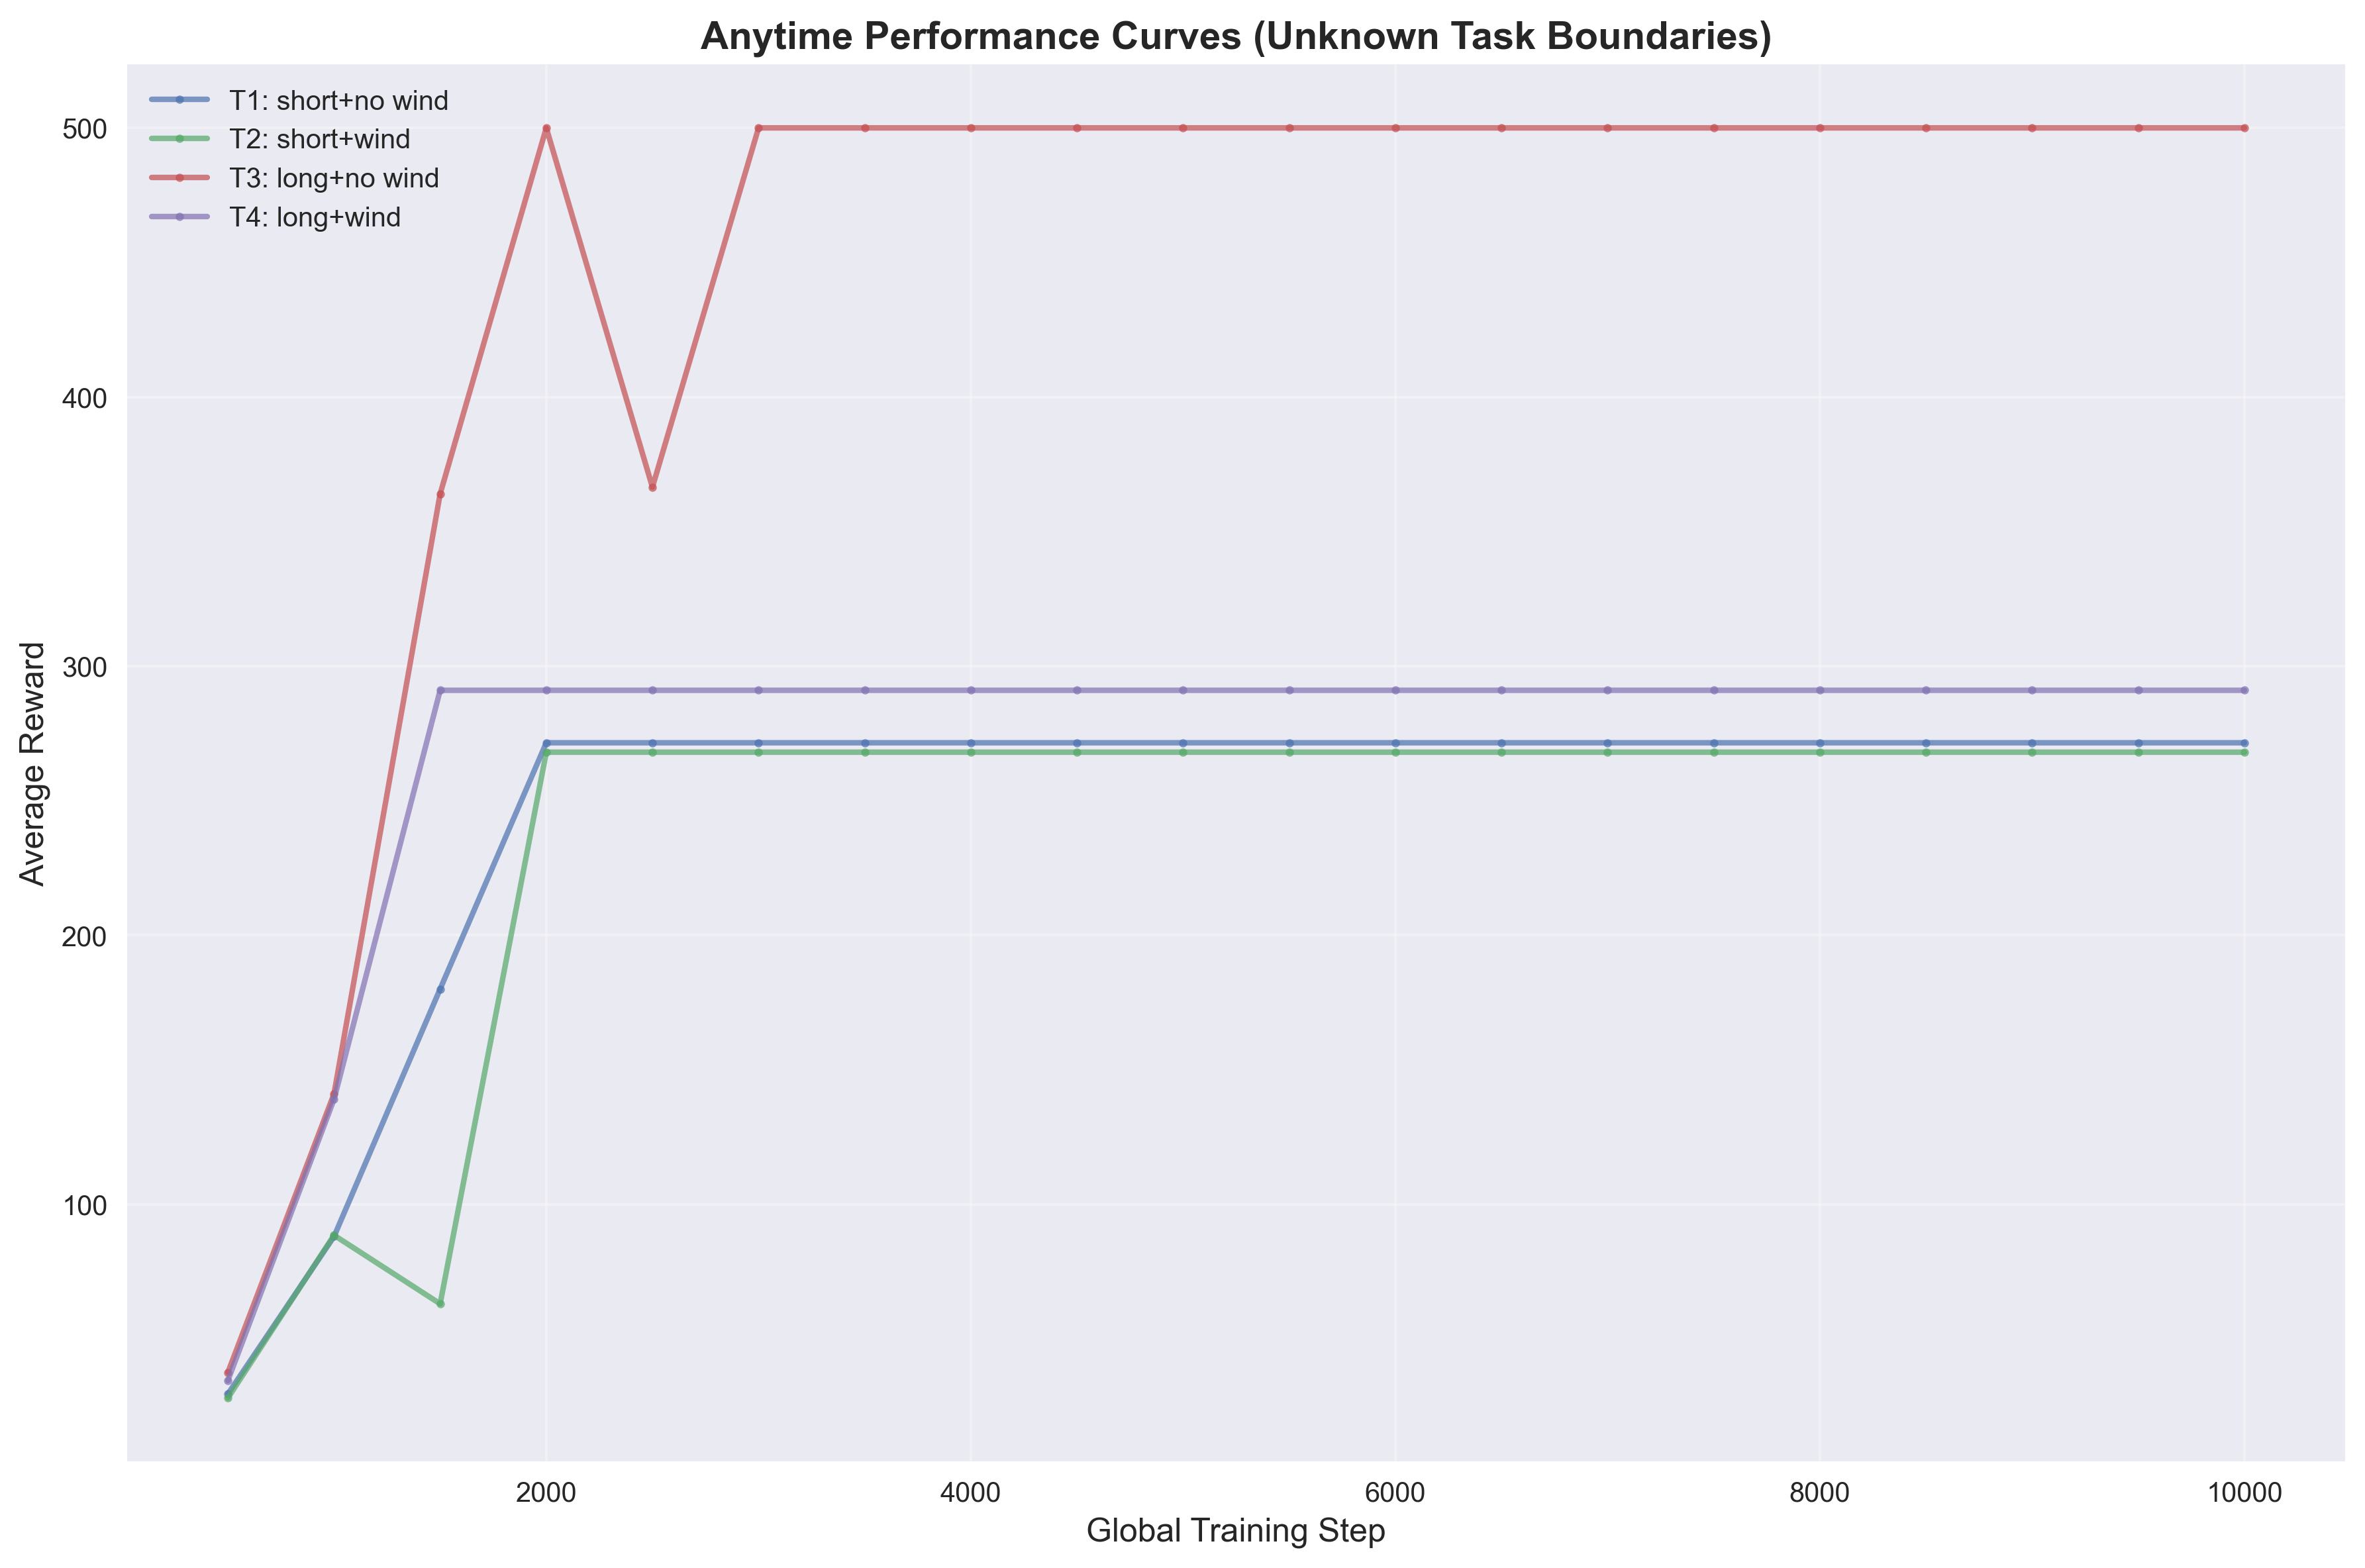

The data file committed next to this chart (first rows):
task_id, task_name, global_step, average_reward
1, T1: short+no wind, 500, 29.5
1, T1: short+no wind, 1000, 88.0
1, T1: short+no wind, 1500, 180.0
1, T1: short+no wind, 2000, 271.5
1, T1: short+no wind, 2500, 271.5
1, T1: short+no wind, 3000, 271.5
1, T1: short+no wind, 3500, 271.5
1, T1: short+no wind, 4000, 271.5
1, T1: short+no wind, 4500, 271.5
1, T1: short+no wind, 5000, 271.5
1, T1: short+no wind, 5500, 271.5
1, T1: short+no wind, 6000, 271.5
1, T1: short+no wind, 6500, 271.5
1, T1: short+no wind, 7000, 271.5
1, T1: short+no wind, 7500, 271.5
1, T1: short+no wind, 8000, 271.5
1, T1: short+no wind, 8500, 271.5
1, T1: short+no wind, 9000, 271.5
1, T1: short+no wind, 9500, 271.5
1, T1: short+no wind, 10000, 271.5
2, T2: short+wind, 500, 28.0
2, T2: short+wind, 1000, 88.5
2, T2: short+wind, 1500, 63.0
2, T2: short+wind, 2000, 268.0
2, T2: short+wind, 2500, 268.0
2, T2: short+wind, 3000, 268.0
2, T2: short+wind, 3500, 268.0
2, T2: short+wind, 4000, 268.0
2, T2: short+wind, 4500, 268.0
2, T2: short+wind, 5000, 268.0
2, T2: short+wind, 5500, 268.0
2, T2: short+wind, 6000, 268.0
2, T2: short+wind, 6500, 268.0
2, T2: short+wind, 7000, 268.0
2, T2: short+wind, 7500, 268.0
2, T2: short+wind, 8000, 268.0
2, T2: short+wind, 8500, 268.0
2, T2: short+wind, 9000, 268.0
2, T2: short+wind, 9500, 268.0
2, T2: short+wind, 10000, 268.0
3, T3: long+no wind, 500, 37.5
3, T3: long+no wind, 1000, 141.0
3, T3: long+no wind, 1500, 364.0
3, T3: long+no wind, 2000, 500.0
3, T3: long+no wind, 2500, 366.5
3, T3: long+no wind, 3000, 500.0
3, T3: long+no wind, 3500, 500.0
3, T3: long+no wind, 4000, 500.0
3, T3: long+no wind, 4500, 500.0
3, T3: long+no wind, 5000, 500.0
3, T3: long+no wind, 5500, 500.0
3, T3: long+no wind, 6000, 500.0
3, T3: long+no wind, 6500, 500.0
3, T3: long+no wind, 7000, 500.0
3, T3: long+no wind, 7500, 500.0
3, T3: long+no wind, 8000, 500.0
3, T3: long+no wind, 8500, 500.0
3, T3: long+no wind, 9000, 500.0
3, T3: long+no wind, 9500, 500.0
3, T3: long+no wind, 10000, 500.0
... 20 more rows
